Run: headless pygame with SDL's dummy video driver; simulated clock (each Clock.tick advances the game by its frame time, no real sleeping); random seed 0; keys injected as events and as key.get_pressed() state; no mouse input.
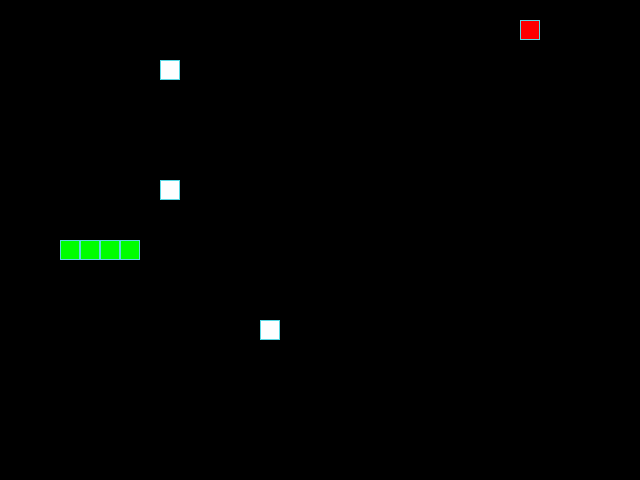
Frame 1 of 4 · flips 1–60 · no input
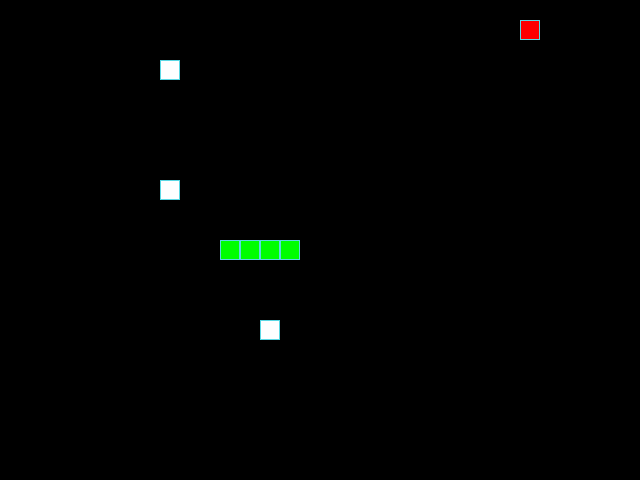
Frame 2 of 4 · flips 61–180 · tapped SPACE, RETURN · held RIGHT (→), D
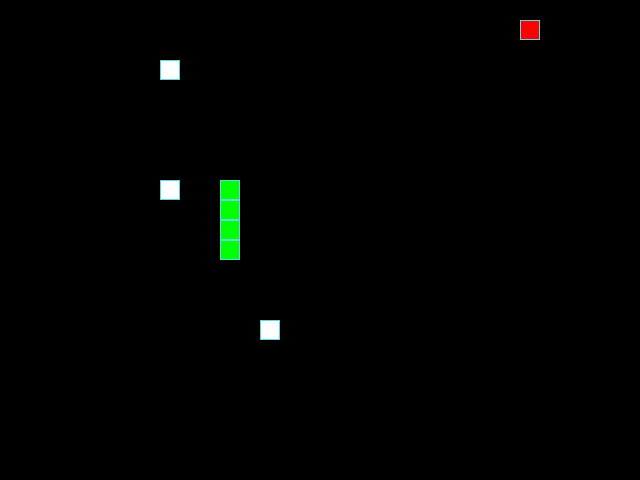
Frame 3 of 4 · flips 181–300 · held DOWN (↓), S
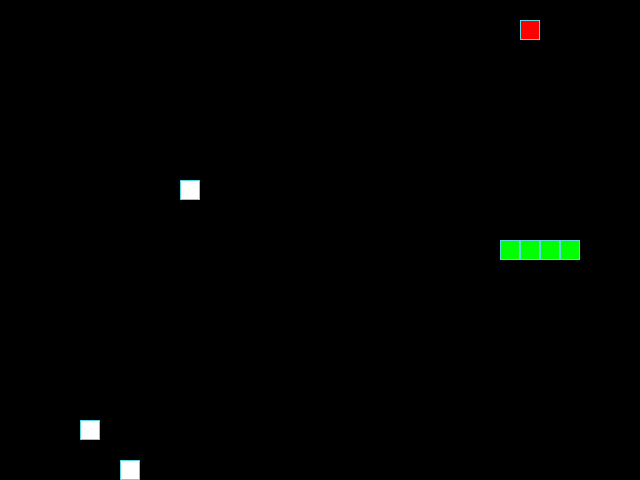
Frame 4 of 4 · flips 301–420 · held LEFT (←), A, UP (↑), W

The pygame program that drew these frames:

from random import choice, randint
import sys
import pygame

# Константы для параметров экрана и сетки
SCREEN_WIDTH, SCREEN_HEIGHT = 640, 480
GRID_SIZE = 20
GRID_WIDTH = SCREEN_WIDTH // GRID_SIZE
GRID_HEIGHT = SCREEN_HEIGHT // GRID_SIZE

# Константы направленного движения
UP = (0, -1)
DOWN = (0, 1)
LEFT = (-1, 0)
RIGHT = (1, 0)

# Сопоставление клавиш с направлениями
DIRECTION_MAP = {
    pygame.K_UP: UP,
    pygame.K_DOWN: DOWN,
    pygame.K_LEFT: LEFT,
    pygame.K_RIGHT: RIGHT,
}

# Определения цвета
BOARD_BACKGROUND_COLOR = (0, 0, 0)
BORDER_COLOR = (93, 216, 228)
APPLE_COLOR = (255, 0, 0)
SNAKE_COLOR = (0, 255, 0)
OBSTACLE_COLOR = (255, 255, 255)

# Скорость игры и начальные настройки
SPEED = 10
APPLE_SCORE_INCREMENT = 10
SPEED_INCREASE_RATE = 1.05
OBSTACLE_START_COUNT = 3

# Настройка экрана Pygame
screen = pygame.display.set_mode((SCREEN_WIDTH, SCREEN_HEIGHT), 0, 32)
pygame.display.set_caption('Snake Game')
clock = pygame.time.Clock()
INITIONAL_POSITION = (0, 0)


class GameObject:
    """
    Базовый класс для всех игровых объектов, таких как Apple,
    Snake и Obstacles.
    """

    def __init__(self, position=INITIONAL_POSITION,
                 body_color=BOARD_BACKGROUND_COLOR):
        self.position = position
        self.body_color = body_color

    def draw(self):
        raise NotImplementedError

    def draw_rect(self, position):
        """Нарисуйте прямоугольник для игрового объекта."""
        rect = pygame.Rect(position, (GRID_SIZE, GRID_SIZE))
        pygame.draw.rect(screen, self.body_color, rect)
        pygame.draw.rect(screen, BORDER_COLOR, rect, 1)


class Apple(GameObject):
    """Класс объекта яблока в игре.."""

    def __init__(self):
        super().__init__((0, 0), APPLE_COLOR)
        self.randomize_position([])

    def randomize_position(self, occupied_cells):
        """Поместите яблоко в случайное место, избегая занятых ячеек."""
        while True:
            new_position = (
                randint(0, GRID_WIDTH - 1) * GRID_SIZE,
                randint(0, GRID_HEIGHT - 1) * GRID_SIZE
            )
            if new_position not in occupied_cells:
                self.position = new_position
                break

    def draw(self):
        """Нарисуйте яблоко на экране."""
        self.draw_rect(self.position)


class Obstacle(GameObject):
    """Класс препятствий для добавления новых барьеров в игру."""

    def __init__(self, position):
        super().__init__(position, OBSTACLE_COLOR)

    def draw(self):
        """Нарисуйте препятствие на экране."""
        self.draw_rect(self.position)


class Snake(GameObject):
    """Класс Snake для объекта-змеи, управляемого игроком."""
    def __init__(self):
        center = (SCREEN_WIDTH // 2, SCREEN_HEIGHT // 2)
        super().__init__(center, SNAKE_COLOR)
        self.positions = [center]
        self.direction = choice([UP, DOWN, LEFT, RIGHT])
        self.length = 1
        self.last = None

    def get_head_position(self):
        """Возвращает текущее положение головы змеи."""
        return self.positions[0]

    def move(self):
        """Перемещайте змею в зависимости от ее направления."""
        headx, heady = self.get_head_position()
        dx, dy = self.direction
        new_head = (
            (headx + (dx * GRID_SIZE)) % SCREEN_WIDTH,
            (heady + (dy * GRID_SIZE)) % SCREEN_HEIGHT
        )
        self.positions.insert(0, new_head)
        if len(self.positions) > self.length:
            self.last = self.positions.pop()
        else:
            self.last = None

    def reset(self):
        """Верните змейку в исходное состояние."""
        screen.fill(BOARD_BACKGROUND_COLOR)
        center = (SCREEN_WIDTH // 2, SCREEN_HEIGHT // 2)
        self.length = 1
        self.positions = [center]
        self.direction = choice([UP, DOWN, LEFT, RIGHT])
        self.last = None

    def draw(self):
        """Нарисуйте змею на экране."""
        for position in self.positions:
            self.draw_rect(position)
        if self.last:
            lastrect = pygame.Rect(self.last, (GRID_SIZE, GRID_SIZE))
            pygame.draw.rect(screen, BOARD_BACKGROUND_COLOR, lastrect)

    def update_direction(self, new_direction):
        """Обновите направление змеи."""
        if new_direction != tuple(-x for x in self.direction):
            self.direction = new_direction


def handle_keys(snake):
    """Обработка событий клавиатуры для управления змеей."""
    for event in pygame.event.get():
        if event.type == pygame.QUIT:
            pygame.quit()
            sys.exit()
        elif event.type == pygame.KEYDOWN:
            new_direction = DIRECTION_MAP.get(event.key, snake.direction)
            snake.update_direction(new_direction)


def generate_obstacles(count, occupied_cells):
    """Создать список препятствий в случайных позициях."""
    obstacles = []
    for _ in range(count):
        while True:
            position = (
                randint(0, GRID_WIDTH - 1) * GRID_SIZE,
                randint(0, GRID_HEIGHT - 1) * GRID_SIZE
            )
            if position not in occupied_cells:
                obstacles.append(Obstacle(position))
                occupied_cells.append(position)
                break
    return obstacles

def update_score(score, record):
    """Обновите счет и запишите его, если необходимо.."""
    score += APPLE_SCORE_INCREMENT
    if score > record:
        return score, score
    return score, record


def main():
    """Основная функция для запуска игрового цикла."""
    snake = Snake()
    apple = Apple()
    obstacles = generate_obstacles(OBSTACLE_START_COUNT, snake.positions)
    screen.fill(BOARD_BACKGROUND_COLOR)
    score = 0
    record = 0
    speed = SPEED
    apple_eaten = 0

    while True:
        clock.tick(speed)
        handle_keys(snake)
        snake.move()

        if snake.get_head_position() == apple.position:
            snake.length += 1
            apple.randomize_position(snake.positions +
            [o.position for o in obstacles])
            score, record = update_score(score, record)
            apple_eaten += 1
            speed *= SPEED_INCREASE_RATE

            if apple_eaten == 3:
                apple_eaten = 0
                obstacles += generate_obstacles(1, snake.positions +
                [o.position for o in obstacles])

        elif snake.get_head_position() in snake.positions[1:] or \
            snake.get_head_position() in [o.position for o in obstacles]:
            snake.reset()
            score = 0
            speed = SPEED
            apple_eaten = 0
            obstacles = generate_obstacles(OBSTACLE_START_COUNT,
            snake.positions)

        # Обновить экран
        screen.fill(BOARD_BACKGROUND_COLOR)
        snake.draw()
        apple.draw()
        for obstacle in obstacles:
            obstacle.draw()

        # Показать оценку
        pygame.display.set_caption(f'Snake Game - Score: {score},\
        Record: {record}')
        pygame.display.update()


if __name__ == '__main__':
    main()
